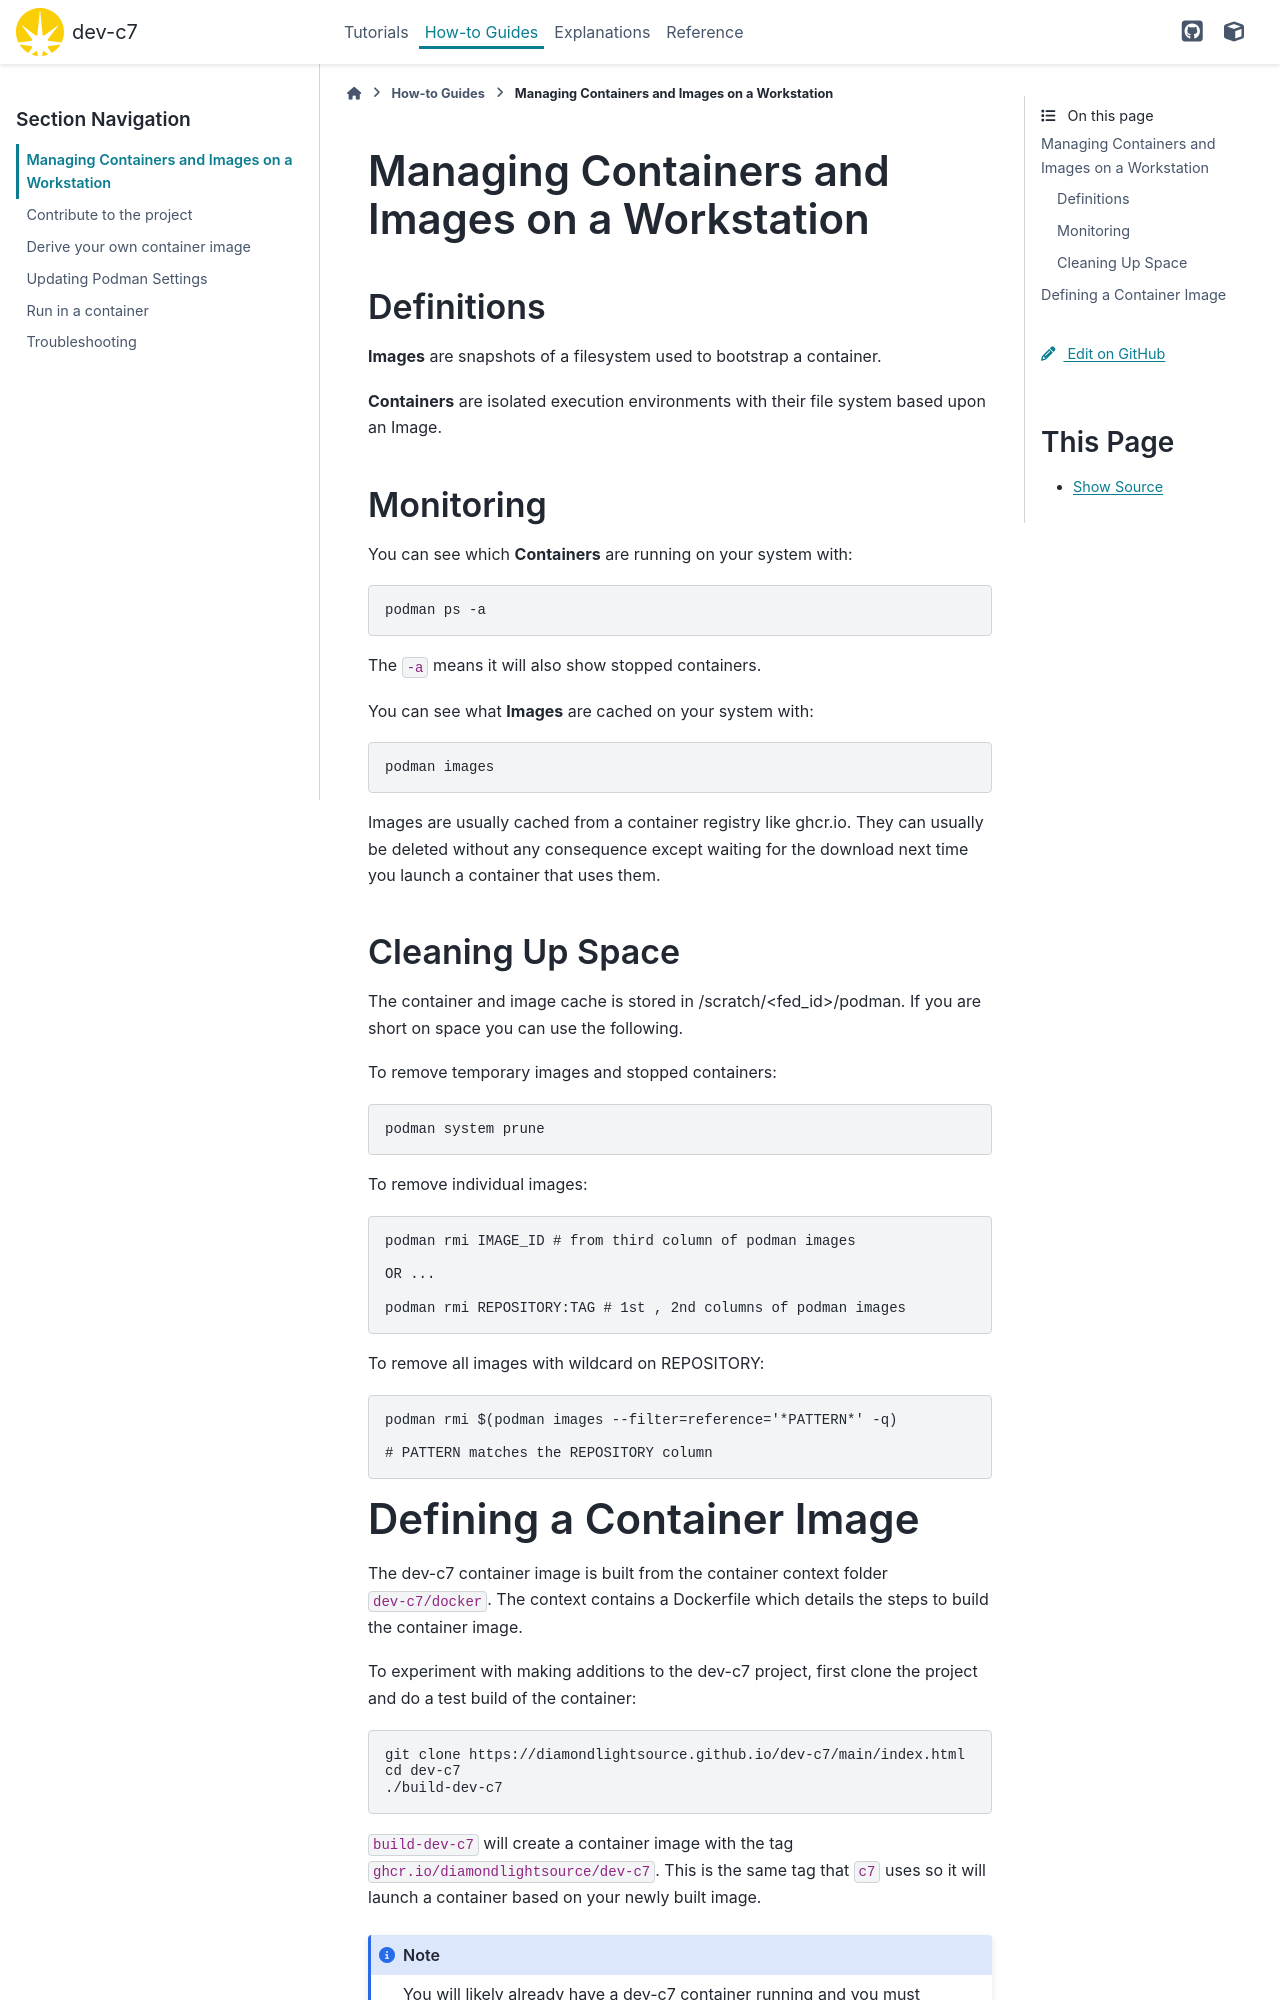

repository: DiamondLightSource/dev-c7 · page: 2026.3.1-beta.1/how-to/containers.html · generator: sphinx

Managing Containers and Images on a Workstation
===============================================

Definitions
-----------

**Images** are snapshots of a filesystem used to bootstrap a container.

**Containers** are isolated execution environments with their file system based
upon an Image.

Monitoring
----------

You can see which **Containers** are running on your system with::

    podman ps -a

The ``-a`` means it will also show stopped containers.

You can see what **Images** are cached on your system with::

    podman images

Images are usually cached from a container registry like ghcr.io. They can
usually be deleted without any consequence except waiting for the download
next time you launch a container that uses them.

Cleaning Up Space
-----------------

The container and image cache is stored in /scratch/<fed_id>/podman. If you
are short on space you can use the following.

To remove temporary images and stopped containers::

    podman system prune

To remove individual images::

    podman rmi IMAGE_ID # from third column of podman images

    OR ...

    podman rmi REPOSITORY:TAG # 1st , 2nd columns of podman images

To remove all images with wildcard on REPOSITORY::

    podman rmi $(podman images --filter=reference='*PATTERN*' -q)

    # PATTERN matches the REPOSITORY column


.. _dockerfile:
